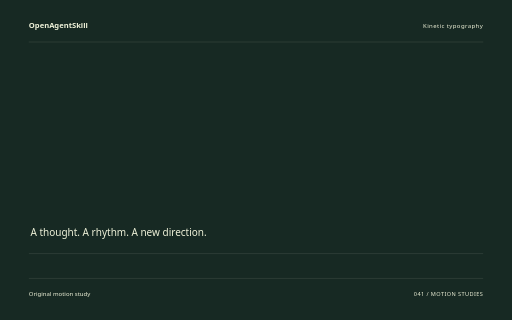
t = 0.00 s
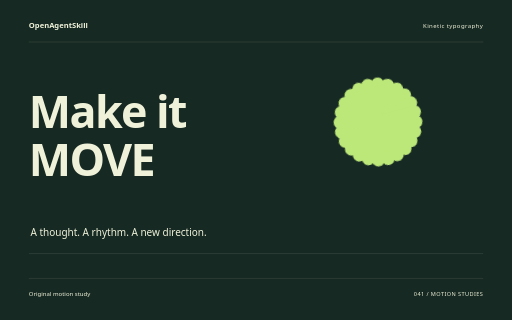
t = 1.60 s
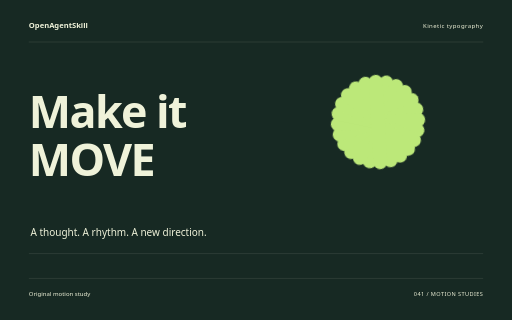
t = 3.26 s
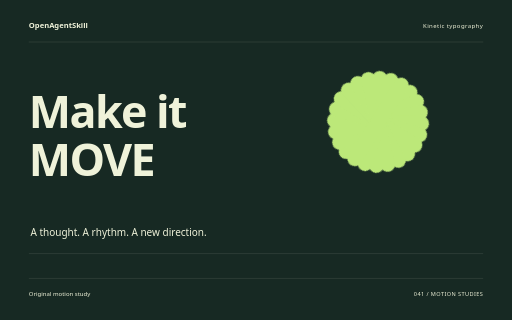
t = 4.88 s
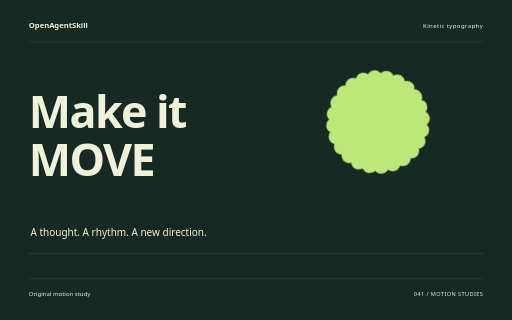
t = 5.32 s
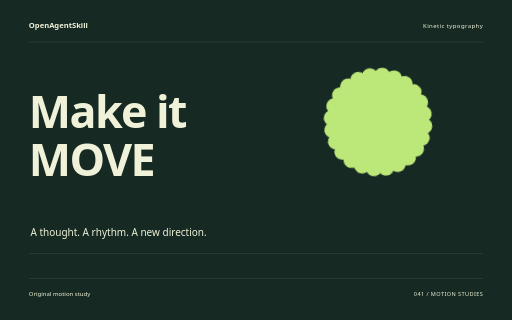
t = 8.18 s

The animated SVG that drew these frames (rendered in a browser with its animation timeline set to each time). Animation: 10 CSS @keyframes rules; one cycle of 8.18 s.

<svg xmlns="http://www.w3.org/2000/svg" width="1280" height="800" viewBox="0 0 1280 800" role="img" aria-labelledby="title"><title id="title">Make it MOVE — original Kinetic typography sample</title><style>text{font-family:system-ui,sans-serif}g{transform-box:fill-box;transform-origin:center}.rise{animation:rise 8s cubic-bezier(.2,.7,.2,1) 1 both}.float{animation:float 8s ease-in-out 1 both}.spin{animation:spin 8s ease-in-out 1 both}.turn{animation:turn 8s cubic-bezier(.2,.7,.2,1) 1 both}.orbit{animation:orbit 8s ease-in-out 1 both}.grow{transform-origin:center bottom;animation:grow 8s ease 1 both}.draw{animation:draw 8s ease 1 both}.bounce{animation:bounce 8s ease-in-out 1 both}.nod{animation:nod 8s ease-in-out 1 both}.wave{animation:wave 8s ease-in-out 1 both}@keyframes rise{0%{opacity:0;transform:translateY(38px)}13%,87%{opacity:1;transform:translateY(0)}100%{opacity:1;transform:translateY(0)}}@keyframes float{0%{opacity:0;transform:translateY(30px)}5%{opacity:1;transform:translateY(0)}55%{transform:translateY(-18px)}100%{opacity:1;transform:translateY(0)}}@keyframes spin{0%{transform:rotate(-24deg) scale(.8);opacity:0}16%{opacity:1}100%{transform:rotate(80deg) scale(1);opacity:1}}@keyframes turn{0%{transform:rotate(-95deg) scale(.2);opacity:0}23%{transform:rotate(10deg) scale(1.05);opacity:1}45%{transform:rotate(0) scale(1)}75%{transform:rotate(90deg)}100%{transform:rotate(180deg);opacity:1}}@keyframes orbit{0%{opacity:0;transform:scale(.25) rotate(-30deg)}25%{opacity:1;transform:scale(1) rotate(0)}100%{transform:scale(1) rotate(26deg);opacity:1}}@keyframes grow{0%{transform:scaleY(0)}28%,100%{transform:scaleY(1)}}@keyframes draw{0%{stroke-dashoffset:1600}55%,100%{stroke-dashoffset:0}}@keyframes bounce{0%,30%,100%{transform:translateY(0)}42%{transform:translateY(10px) scaleY(.96)}57%{transform:translateY(-42px)}73%{transform:translateY(0)}}@keyframes nod{0%,35%,100%{transform:rotate(0)}48%{transform:rotate(-10deg)}65%{transform:rotate(6deg)}}@keyframes wave{0%{transform:scaleY(.12);opacity:0}16%{opacity:1;transform:scaleY(.7)}32%{transform:scaleY(1)}48%{transform:scaleY(.3)}64%{transform:scaleY(.9)}80%{transform:scaleY(.4)}100%{transform:scaleY(.75);opacity:1}}@media(prefers-reduced-motion:reduce){*{animation:none!important}}</style><rect width="1280" height="800" fill="#172923"/><text x="72" y="70" font-size="19.00" fill="#EFF2D9" font-weight="600">OpenAgentSkill</text><text x="1208" y="70" font-size="15.00" fill="#EFF2D9" text-anchor="end" letter-spacing="1">Kinetic typography</text><path d="M72 105L1208 105" fill="none" stroke="#EFF2D9" stroke-opacity=".24" /><g class="rise" style="animation-delay:0s"><text x="72" y="320" font-size="112.00" fill="#EFF2D9" font-weight="600" letter-spacing="-4">Make it</text></g><g class="rise" style="animation-delay:0.18s"><text x="72" y="439.84000000000003" font-size="112.00" fill="#EFF2D9" font-weight="600" letter-spacing="-4">MOVE</text></g><g class="spin" style="animation-delay:0s"><g transform="translate(945 305)"><rect x="-20" y="-136" width="40" height="272" rx="20" fill="#BCE879" transform="rotate(0)"/><rect x="-20" y="-136" width="40" height="272" rx="20" fill="#BCE879" transform="rotate(15)"/><rect x="-20" y="-136" width="40" height="272" rx="20" fill="#BCE879" transform="rotate(30)"/><rect x="-20" y="-136" width="40" height="272" rx="20" fill="#BCE879" transform="rotate(45)"/><rect x="-20" y="-136" width="40" height="272" rx="20" fill="#BCE879" transform="rotate(60)"/><rect x="-20" y="-136" width="40" height="272" rx="20" fill="#BCE879" transform="rotate(75)"/><rect x="-20" y="-136" width="40" height="272" rx="20" fill="#BCE879" transform="rotate(90)"/><rect x="-20" y="-136" width="40" height="272" rx="20" fill="#BCE879" transform="rotate(105)"/><rect x="-20" y="-136" width="40" height="272" rx="20" fill="#BCE879" transform="rotate(120)"/><rect x="-20" y="-136" width="40" height="272" rx="20" fill="#BCE879" transform="rotate(135)"/><rect x="-20" y="-136" width="40" height="272" rx="20" fill="#BCE879" transform="rotate(150)"/><rect x="-20" y="-136" width="40" height="272" rx="20" fill="#BCE879" transform="rotate(165)"/></g></g><text x="76" y="591" font-size="25.00" fill="#EFF2D9" >A thought. A rhythm. A new direction.</text><path d="M72 634L1208 634" fill="none" stroke="#EFF2D9" stroke-opacity=".24" /><path d="M72 696L1208 696" fill="none" stroke="#EFF2D9" stroke-opacity=".24" /><text x="72" y="739" font-size="15.00" fill="#EFF2D9" >Original motion study</text><text x="1208" y="739" font-size="14.00" fill="#EFF2D9" text-anchor="end" letter-spacing="1">041 / MOTION STUDIES</text></svg>
